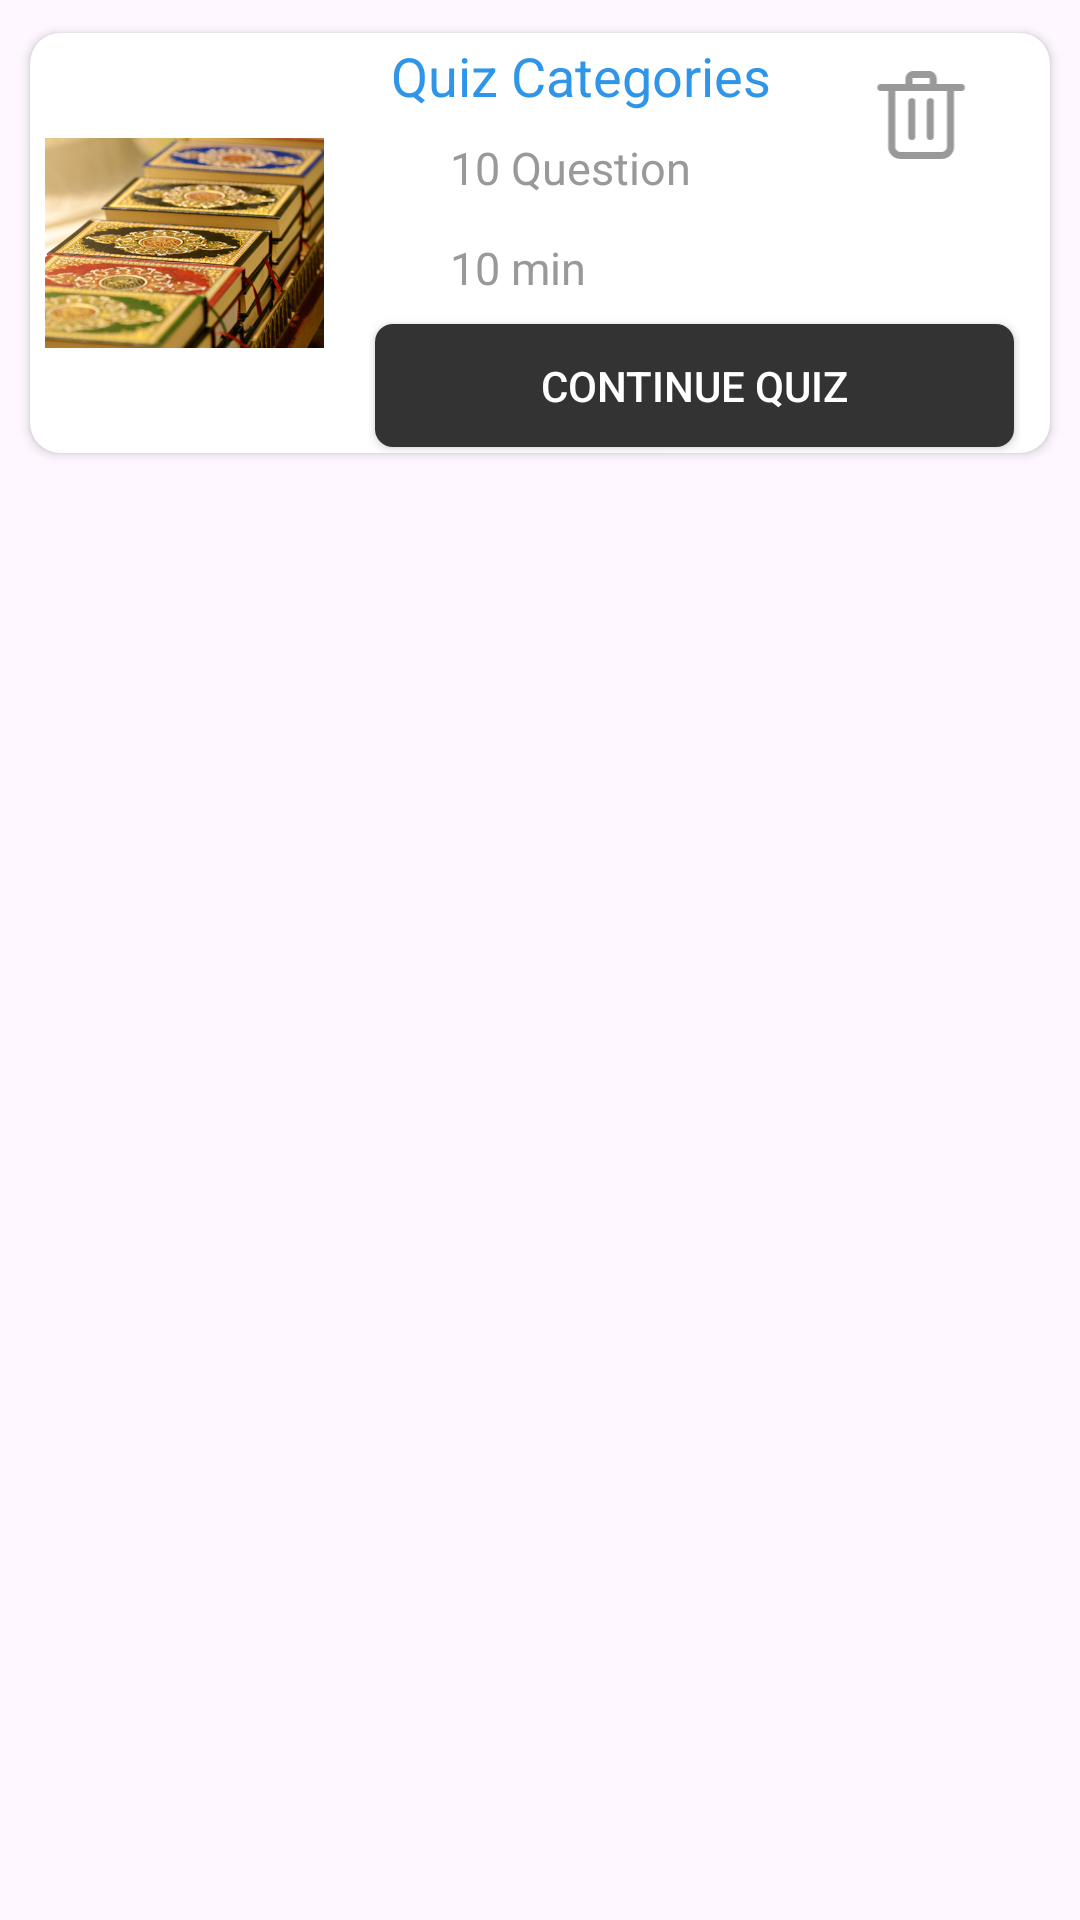

Android layout source for this screen:
<!-- AndroidManifest.xml: application theme Theme.IslamicQuis -->
<!-- res/layout/continue_quiz_item.xml -->
<?xml version="1.0" encoding="utf-8"?>
<RelativeLayout xmlns:android="http://schemas.android.com/apk/res/android"
    xmlns:app="http://schemas.android.com/apk/res-auto"
    xmlns:tools="http://schemas.android.com/tools"
    android:layout_width="match_parent"
    android:layout_height="match_parent"
    tools:context=".MainActivity">

    <androidx.cardview.widget.CardView
        android:layout_width="match_parent"
        android:layout_height="wrap_content"
        android:layout_margin="5dp"
        app:cardBackgroundColor="@color/white"
        app:cardCornerRadius="10dp"
        app:cardPreventCornerOverlap="true"
        app:cardUseCompatPadding="true">

        <LinearLayout
            android:layout_width="match_parent"
            android:layout_height="wrap_content"
            android:orientation="horizontal"
            android:weightSum="10">

            <ImageView
                android:id="@+id/img"
                android:layout_width="0dp"
                android:layout_weight="3"
                android:layout_height="130dp"
                android:layout_gravity="center"
                android:layout_margin="5dp"
                android:contentDescription="@string/app_name"
                android:src="@drawable/companion" />
                <LinearLayout
                    android:layout_width="0dp"
                    android:layout_height="match_parent"
                    android:weightSum="10"
                    android:layout_marginStart="10dp"
                    android:layout_marginEnd="10dp"
                    android:orientation="vertical"
                    android:layout_weight="7">
                    <LinearLayout
                        android:layout_width="match_parent"
                        android:layout_height="0dp"
                        android:orientation="horizontal"
                        android:weightSum="10"
                        android:layout_weight="7">
                        <LinearLayout
                            android:layout_width="0dp"
                            android:layout_height="match_parent"
                            android:orientation="vertical"
                            android:weightSum="10"
                            android:layout_weight="7">
                            <TextView
                                android:layout_width="match_parent"
                                android:layout_height="0dp"
                                android:layout_gravity="center"
                                android:layout_weight="3"
                                android:layout_marginStart="5dp"
                                android:gravity="start|center"
                                android:text="@string/quiz_categories"
                                android:textColor="@color/app_bg_light"
                                android:textSize="18dp" />
                            <LinearLayout
                                android:layout_width="match_parent"
                                android:layout_height="0dp"
                                android:orientation="horizontal"
                                android:weightSum="10"
                                android:layout_weight="3.5">
                                <ImageView
                                    android:layout_width="0dp"
                                    android:layout_weight="1.5"
                                    android:layout_height="match_parent"
                                    android:layout_gravity="center"
                                    android:contentDescription="@string/app_name"
                                    android:src="@drawable/question" />
                                <TextView
                                    android:layout_width="0dp"
                                    android:layout_height="match_parent"
                                    android:layout_gravity="center"
                                    android:layout_weight="7"
                                    android:layout_marginStart="5dp"
                                    android:gravity="start|center"
                                    android:text="@string/ten_question"
                                    android:textColor="@color/text_color"
                                    android:textSize="15dp" />
                            </LinearLayout>
                            <LinearLayout
                                android:layout_width="match_parent"
                                android:layout_height="0dp"
                                android:orientation="horizontal"
                                android:weightSum="10"
                                android:layout_weight="3.5">
                                <ImageView
                                    android:layout_width="0dp"
                                    android:layout_weight="1.5"
                                    android:layout_height="match_parent"
                                    android:layout_gravity="center"
                                    android:contentDescription="@string/app_name"
                                    android:src="@drawable/time" />
                                <TextView
                                    android:layout_width="0dp"
                                    android:layout_height="match_parent"
                                    android:layout_gravity="center"
                                    android:layout_weight="7"
                                    android:gravity="start|center"
                                    android:layout_marginStart="5dp"
                                    android:text="@string/question_time"
                                    android:textColor="@color/text_color"
                                    android:textSize="15dp" />
                            </LinearLayout>
                        </LinearLayout>
                        <LinearLayout
                            android:layout_width="0dp"
                            android:layout_height="match_parent"
                            android:orientation="horizontal"
                            android:weightSum="10"
                            android:layout_weight="3">
                            <ImageView
                                android:layout_width="0dp"
                                android:layout_weight="10"
                                android:layout_height="35dp"
                                android:layout_marginTop="10dp"
                                android:layout_gravity="top|end"

                                android:contentDescription="@string/app_name"
                                android:src="@drawable/delete_icon" />

                        </LinearLayout>
                    </LinearLayout>
                    <Button
                        android:id="@+id/continue_quiz_btn"
                        android:layout_width="match_parent"
                        android:layout_height="0dp"
                        android:layout_weight="3"
                        android:layout_margin="2dp"
                        android:layout_marginStart="15dp"
                        android:textColor="@color/white"
                        android:background="@drawable/continue_btn"
                        android:text="@string/continue_quiz" />
                </LinearLayout>

        </LinearLayout>


    </androidx.cardview.widget.CardView>

</RelativeLayout>
<!-- resources referenced by this layout -->
<resources>
  <color name="app_bg_light">#2F95E8</color>
  <color name="text_color">#999999</color>
  <color name="white">#FFFFFFFF</color>
  <!-- drawable companion: jpg bitmap (drawable, 85352 bytes) -->
  <!-- drawable continue_btn (drawable) -->
  <?xml version="1.0" encoding="utf-8"?>
  <shape xmlns:android="http://schemas.android.com/apk/res/android"
      android:shape="rectangle" android:padding="10dp">
      
      <solid android:color="#333333"/>
      <corners android:radius="6dp"/>
  </shape>
  <!-- drawable delete_icon (drawable) -->
  <vector xmlns:android="http://schemas.android.com/apk/res/android"
      android:width="18dp"
      android:height="18dp"
      android:viewportWidth="18"
      android:viewportHeight="18">
    <path
        android:pathData="M12.398,15.847H5.295C4.47,15.847 3.795,15.172 3.795,14.347V4.207H13.898V14.347C13.898,15.172 13.222,15.847 12.398,15.847Z"
        android:strokeLineJoin="round"
        android:strokeWidth="1.2"
        android:fillColor="#00000000"
        android:strokeColor="#999999"
        android:strokeLineCap="round"/>
    <path
        android:pathData="M1.95,4.207H15.743"
        android:strokeLineJoin="round"
        android:strokeWidth="1.2"
        android:fillColor="#00000000"
        android:strokeColor="#999999"
        android:strokeLineCap="round"/>
    <path
        android:pathData="M10.92,4.207V2.7C10.92,2.287 10.583,1.95 10.17,1.95H7.515C7.102,1.95 6.765,2.287 6.765,2.7V4.207"
        android:strokeLineJoin="round"
        android:strokeWidth="1.2"
        android:fillColor="#00000000"
        android:strokeColor="#999999"
        android:strokeLineCap="round"/>
    <path
        android:pathData="M7.26,6.63V12.6"
        android:strokeLineJoin="round"
        android:strokeWidth="1.2"
        android:fillColor="#00000000"
        android:strokeColor="#999999"
        android:strokeLineCap="round"/>
    <path
        android:pathData="M10.425,6.63V12.6"
        android:strokeLineJoin="round"
        android:strokeWidth="1.2"
        android:fillColor="#00000000"
        android:strokeColor="#999999"
        android:strokeLineCap="round"/>
  </vector>
  <string name="app_name">Islamic Quiz</string>
  <string name="continue_quiz">Continue Quiz </string>
  <string name="question_time">10 min</string>
  <string name="quiz_categories">Quiz Categories </string>
  <string name="ten_question">10 Question</string>
  <style name="Theme.IslamicQuis" parent="Base.Theme.IslamicQuis" />
  <style name="Base.Theme.IslamicQuis" parent="Theme.Material3.DayNight.NoActionBar">
           Customize your light theme here.
           <item name="colorPrimary">@color/app_bg_light</item>
      </style>
</resources>
